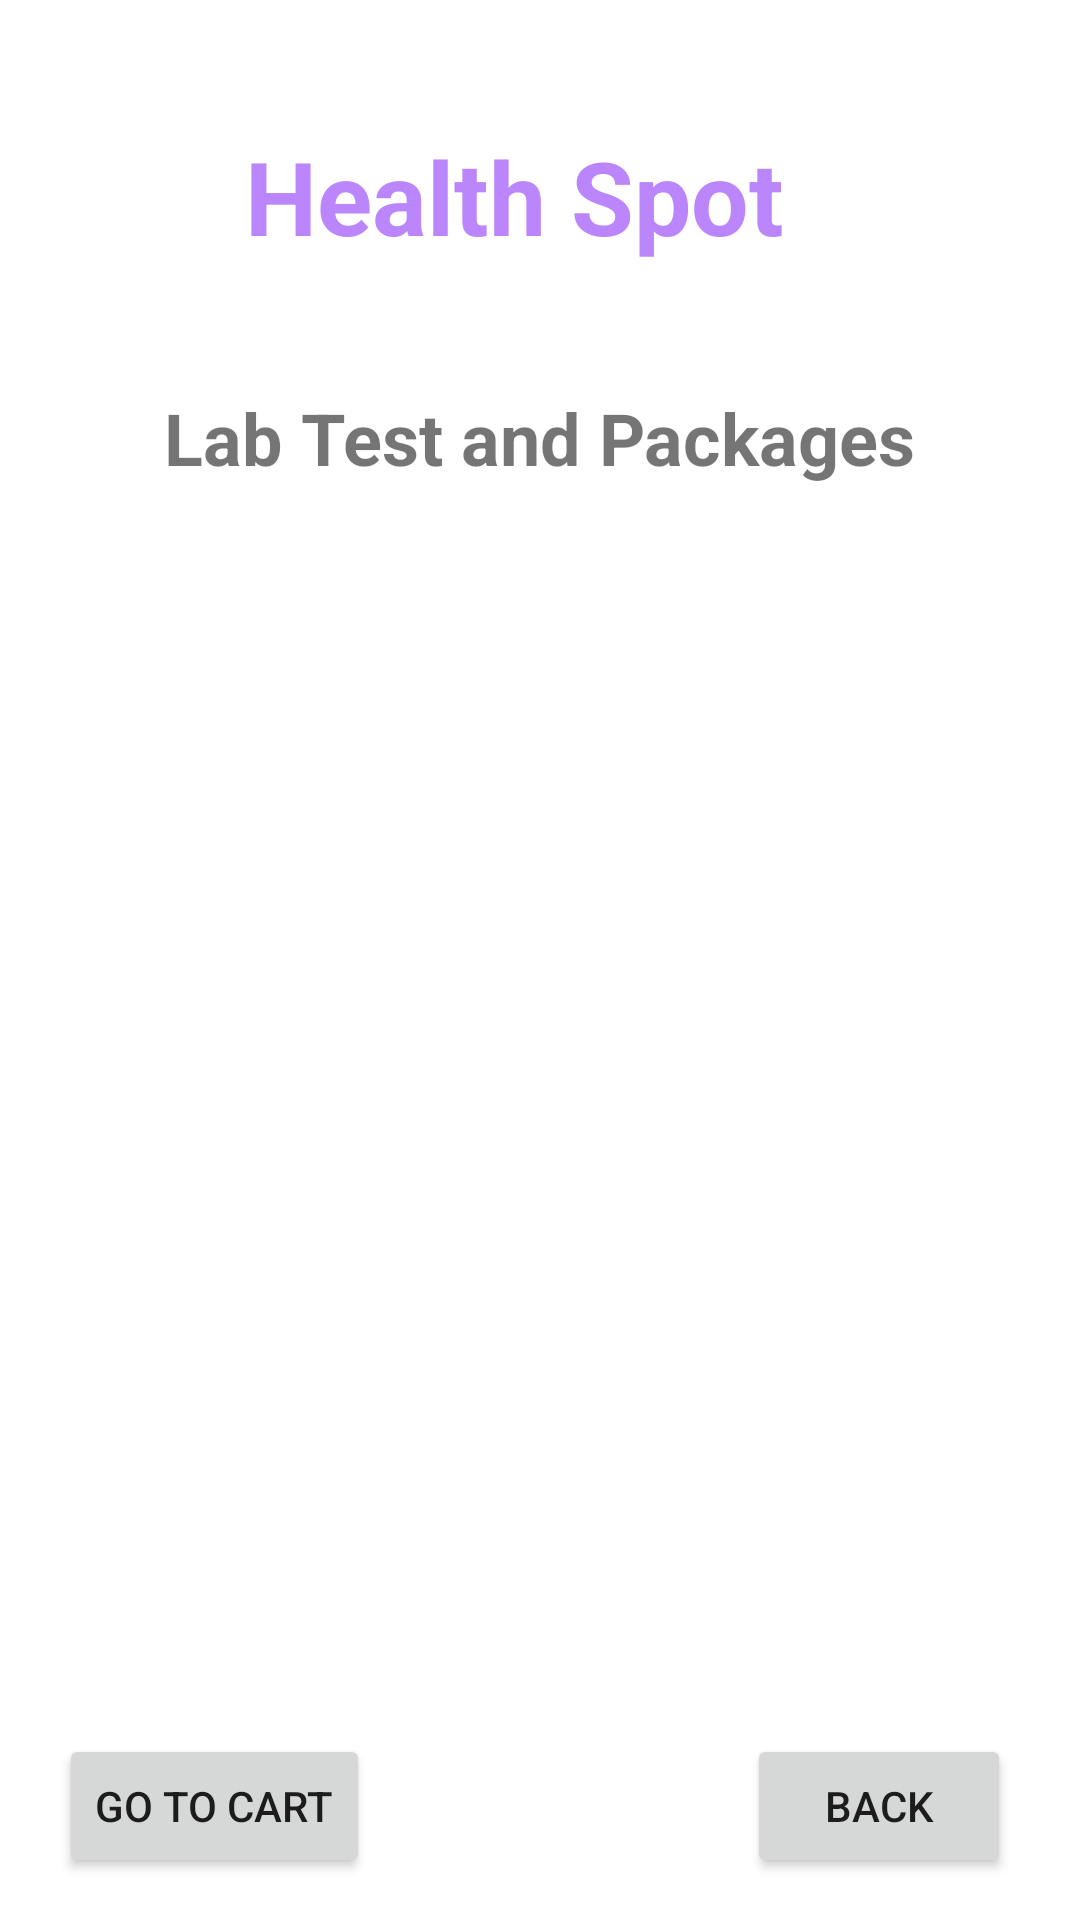

Android layout source for this screen:
<!-- AndroidManifest.xml: application theme Theme.HealthSpot -->
<!-- res/layout/activity_lab_test.xml -->
<?xml version="1.0" encoding="utf-8"?>
    <androidx.constraintlayout.widget.ConstraintLayout xmlns:android="http://schemas.android.com/apk/res/android"
        xmlns:app="http://schemas.android.com/apk/res-auto"
        xmlns:tools="http://schemas.android.com/tools"
        android:layout_width="match_parent"
        android:layout_height="match_parent"
        android:background="@drawable/back2"
        tools:context=".DoctorDetailsActivity">


        <TextView
            android:id="@+id/textViewDDName"
            android:layout_width="wrap_content"
            android:layout_height="wrap_content"
            android:text="Health Spot"
            android:textColor="@color/purple_200"
            android:textSize="34dp"
            android:textStyle="bold"
            app:layout_constraintBottom_toBottomOf="parent"
            app:layout_constraintEnd_toEndOf="parent"
            app:layout_constraintHorizontal_bias="0.452"
            app:layout_constraintStart_toStartOf="parent"
            app:layout_constraintTop_toTopOf="parent"
            app:layout_constraintVertical_bias="0.072" />

    <TextView
        android:id="@+id/textViewHATitle"
        android:layout_width="wrap_content"
        android:layout_height="wrap_content"
        android:text="Deliver Location : Delhi"
        android:textColor="#fff"
        android:textSize="20sp"
        android:textStyle="bold"
        app:layout_constraintBottom_toBottomOf="parent"
        app:layout_constraintEnd_toEndOf="parent"
        app:layout_constraintStart_toStartOf="parent"
        app:layout_constraintTop_toBottomOf="@+id/textViewDDName"
        app:layout_constraintVertical_bias="0.021" />

    <TextView
        android:id="@+id/textViewDDTitle2"
        android:layout_width="wrap_content"
        android:layout_height="wrap_content"
        android:text="Lab Test and Packages"
        android:textColor="@color/yellowLight"
        android:textSize="24sp"
        android:textStyle="bold"
        app:layout_constraintBottom_toBottomOf="parent"
        app:layout_constraintEnd_toEndOf="parent"
        app:layout_constraintStart_toStartOf="parent"
        app:layout_constraintTop_toBottomOf="@+id/textViewDDName"
        app:layout_constraintVertical_bias="0.08" />

    <ListView
        android:id="@+id/ListViewLT"
        android:layout_width="401dp"
        android:layout_height="400dp"
        android:layout_margin="10dp"
        android:layout_marginStart="16dp"
        android:layout_marginTop="16dp"
        android:layout_marginEnd="16dp"
        app:layout_constraintBottom_toBottomOf="parent"
        app:layout_constraintEnd_toEndOf="parent"
        app:layout_constraintStart_toStartOf="parent"
        app:layout_constraintTop_toBottomOf="@+id/textViewHATitle"
        app:layout_constraintVertical_bias="0.294" />

    <Button
        android:id="@+id/buttonLTBack"
        android:layout_width="wrap_content"
        android:layout_height="wrap_content"
        android:text="Back"
        app:layout_constraintBottom_toBottomOf="parent"
        app:layout_constraintEnd_toEndOf="parent"
        app:layout_constraintHorizontal_bias="0.916"
        app:layout_constraintStart_toStartOf="parent"
        app:layout_constraintTop_toBottomOf="@+id/ListViewLT" />

    <Button
        android:id="@+id/buttonLTGoToCart"
        android:layout_width="wrap_content"
        android:layout_height="wrap_content"
        android:text="Go To Cart"
        app:layout_constraintBottom_toBottomOf="parent"
        app:layout_constraintEnd_toEndOf="parent"
        app:layout_constraintHorizontal_bias="0.077"
        app:layout_constraintStart_toStartOf="parent"
        app:layout_constraintTop_toBottomOf="@+id/ListViewLT" />

</androidx.constraintlayout.widget.ConstraintLayout>
<!-- resources referenced by this layout -->
<resources>
  <style name="Theme.HealthSpot" parent="Theme.MaterialComponents.DayNight.NoActionBar">
          
          <item name="colorPrimary">@color/purple_500</item>
          <item name="colorPrimaryVariant">@color/purple_700</item>
          <item name="colorOnPrimary">@color/white</item>
          
          <item name="colorSecondary">@color/teal_200</item>
          <item name="colorSecondaryVariant">@color/teal_700</item>
          <item name="colorOnSecondary">@color/black</item>
          
          <item name="android:statusBarColor">?attr/colorPrimaryVariant</item>
          
      </style>
  <!-- not gathered from this repository: default colours our renderer supplied (Android Studio template values) -->
  <color name="purple_200">#FFBB86FC</color>
  <color name="purple_500">#FF6200EE</color>
  <color name="purple_700">#FF3700B3</color>
  <color name="teal_200">#FF03DAC5</color>
  <color name="teal_700">#FF018786</color>
  <color name="black">#FF000000</color>
  <color name="white">#FFFFFFFF</color>
</resources>
